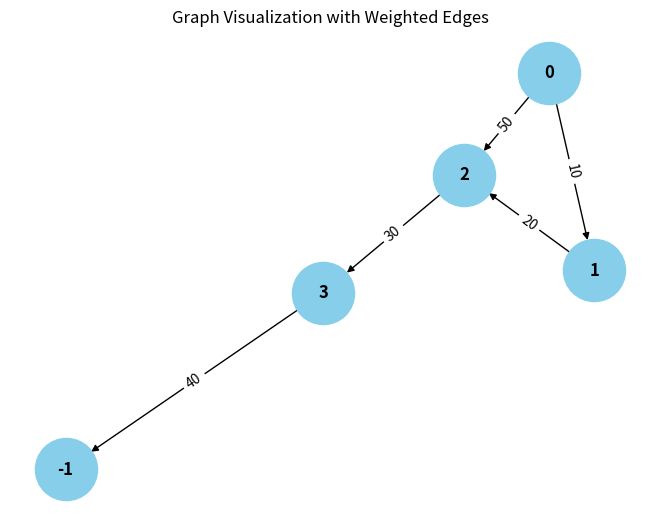

Generate this figure with matplotlib:
from collections import defaultdict

# ---------------------------
# WeightedGraph Class
# ---------------------------
class WeightedGraph:
    def __init__(self, vertices):
        self.vertices = vertices
        self.adj_list = {i: [] for i in range(vertices)}  # Adjacency list for the graph
        self.edges = []  # List to store the edges (u, v, weight)

    def add_edge(self, u, v, weight):
        """Add a single edge to the graph."""
        if (u, v, weight) not in self.edges:
            self.edges.append((u, v, weight))
            self.adj_list[u].append((v, weight))

    def add_multiple_edges(self, edges):
        """Add multiple edges at once."""
        for u, v, weight in edges:
            self.add_edge(u, v, weight)

    def get_edges(self):
        """Return all edges in the graph."""
        return self.edges

    def print_edges(self):
        """Print the edges of the graph."""
        print("Edges in the graph:")
        for u, v, weight in self.edges:
            print(f"{u} -> {v} (Weight: {weight})")

    def print_adj_list(self):
        """Print the adjacency list of the graph."""
        print("Adjacency List of the graph:")
        for u in self.adj_list:
            print(f"{u} -> {self.adj_list[u]}")

    def is_cyclic_directed(self):
        """Detect if there is a cycle in a directed graph using DFS."""
        visited = [False] * self.vertices
        rec_stack = [False] * self.vertices

        def dfs(v):
            visited[v] = True
            rec_stack[v] = True
            for neighbor, _ in self.adj_list[v]:
                if not visited[neighbor] and dfs(neighbor):
                    return True
                elif rec_stack[neighbor]:
                    return True
            rec_stack[v] = False
            return False

        for node in range(self.vertices):
            if not visited[node]:
                if dfs(node):
                    return True
        return False

    def is_cyclic_undirected(self):
        """Detect if there is a cycle in an undirected graph using DFS."""
        visited = [False] * self.vertices

        def dfs(v, parent):
            visited[v] = True
            for neighbor, _ in self.adj_list[v]:
                if not visited[neighbor]:
                    if dfs(neighbor, v):
                        return True
                elif parent != neighbor:
                    return True
            return False

        for node in range(self.vertices):
            if not visited[node]:
                if dfs(node, -1):
                    return True
        return False

    def is_negative_cycle(self):
        """Detect if there is a negative cycle using Bellman-Ford."""
        dist = [float("inf")] * self.vertices
        dist[0] = 0  # Start from node 0

        for _ in range(self.vertices - 1):
            for u, v, weight in self.edges:
                if dist[u] != float("inf") and dist[u] + weight < dist[v]:
                    dist[v] = dist[u] + weight

        for u, v, weight in self.edges:
            if dist[u] != float("inf") and dist[u] + weight < dist[v]:
                return True  # Negative cycle detected
        return False

    def reset_graph(self):
        """Reset the graph to its empty state."""
        self.edges = []  # Clear all edges
        self.adj_list = {i: [] for i in range(self.vertices)}  # Reset adjacency list for each vertex

    def union(self, parent, u, v):
        """Union-find helper function."""
        root_u = self.find_parent(parent, u)
        root_v = self.find_parent(parent, v)
        if root_u != root_v:
            parent[root_u] = root_v

    def find_parent(self, parent, v):
        """Find the root of the node using path compression."""
        if parent[v] == -1:
            return v
        parent[v] = self.find_parent(parent, parent[v])
        return parent[v]

    def is_cyclic_undirected_union_find(self):
        """Detect cycles in an undirected graph using Union-Find."""
        parent = [-1] * self.vertices

        for u, v, _ in self.edges:
            x = self.find_parent(parent, u)
            y = self.find_parent(parent, v)

            if x == y:
                return True
            self.union(parent, x, y)
        return False

    # ---------------------------
    # Helper functions for testing
    # ---------------------------

    def reset_graph_helper(self):
        """Reset the graph to an empty state for testing."""
        self.edges = []
        self.adj_list = defaultdict(list)

    def get_edges_helper(self):
        """Return all edges for testing."""
        return self.edges

    def add_multiple_edges_helper(self, edges):
        """Add multiple edges for testing."""
        for edge in edges:
            self.add_edge(*edge)

# ---------------------------
# Helper Class for Cycle Test Results
# ---------------------------
class CycleDetectionResults:
    def __init__(self):
        self.directed_cycle_detected = False
        self.undirected_cycle_detected = False
        self.negative_cycle_detected = False

# ---------------------------
# Additional Functionalities
# ---------------------------

class GraphRenderer:
    def __init__(self, graph):
        """Initialize the renderer for visualizing the graph."""
        self.graph = graph

    def render_edges(self):
        """Render the edges of the graph."""
        print("\nRendering edges of the graph:")
        for u, v, weight in self.graph.get_edges():
            print(f"{u} -> {v} (Weight: {weight})")

    def render_adj_list(self):
        """Render the adjacency list of the graph."""
        print("\nRendering adjacency list:")
        self.graph.print_adj_list()

    def render_summary(self):
        """Render a summary of the graph."""
        print("\nGraph summary:")
        print(f"Total vertices: {self.graph.vertices}")
        print(f"Total edges: {len(self.graph.get_edges())}")
        print(f"Is cyclic (directed): {self.graph.is_cyclic_directed()}")
        print(f"Is cyclic (undirected): {self.graph.is_cyclic_undirected()}")
        print(f"Has negative cycle: {self.graph.is_negative_cycle()}")

import matplotlib.pyplot as plt
import networkx as nx

class WeightedGraphVisualization:
    def __init__(self, graph):
        """Initialize the visualization of weighted graph."""
        self.graph = graph

    def visualize(self):
        """Visualize the graph with weighted edges using networkx and matplotlib."""
        G = nx.DiGraph()  # Using DiGraph for directed graph visualization

        # Add edges to the networkx graph
        for u, v, weight in self.graph.get_edges():
            G.add_edge(u, v, weight=weight)

        # Draw the graph
        pos = nx.spring_layout(G)  # Layout for node positioning
        edge_labels = nx.get_edge_attributes(G, 'weight')

        # Draw nodes, edges, and labels
        nx.draw(G, pos, with_labels=True, node_color='skyblue', node_size=2000, font_size=12, font_weight='bold')
        nx.draw_networkx_edge_labels(G, pos, edge_labels=edge_labels)

        # Display the plot
        plt.title("Graph Visualization with Weighted Edges")
        plt.show()


# ---------------------------
# Main Program
# ---------------------------

class WeightedGraphHandler:
    def __init__(self, vertices):
        """Initialize the graph handler."""
        self.graph = WeightedGraph(vertices)
        self.renderer = GraphRenderer(self.graph)
        self.visualizer = WeightedGraphVisualization(self.graph)

    def add_edges(self, edges):
        """Add edges to the graph."""
        for edge in edges:
            self.graph.add_edge(*edge)

    def render_graph(self):
        """Render the graph using the renderer."""
        self.renderer.render_edges()
        self.renderer.render_adj_list()

    def visualize_graph(self):
        """Visualize the graph using the visualizer."""
        self.visualizer.visualize()

    def cycle_detection_summary(self):
        """Print the cycle detection summary."""
        print("\nCycle detection summary:")
        print(f"Directed cycle detected: {self.graph.is_cyclic_directed()}")
        print(f"Undirected cycle detected: {self.graph.is_cyclic_undirected()}")
        print(f"Negative cycle detected: {self.graph.is_negative_cycle()}")

# ---------------------------
# Extended Graph Operations
# ---------------------------

class GraphCycleAnalysis:
    def __init__(self, graph):
        """Initialize cycle analysis on the graph."""
        self.graph = graph
        self.results = CycleDetectionResults()

    def analyze_cycles(self):
        """Analyze different types of cycles in the graph."""
        self.results.directed_cycle_detected = self.graph.is_cyclic_directed()
        self.results.undirected_cycle_detected = self.graph.is_cyclic_undirected()
        self.results.negative_cycle_detected = self.graph.is_negative_cycle()

    def print_analysis(self):
        """Print the analysis results."""
        print(f"Directed cycle detected: {self.results.directed_cycle_detected}")
        print(f"Undirected cycle detected: {self.results.undirected_cycle_detected}")
        print(f"Negative cycle detected: {self.results.negative_cycle_detected}")

# ---------------------------
# Main Function
# ---------------------------

if __name__ == "__main__":
    # Create a graph with 4 vertices (0, 1, 2, 3)
    graph_handler = WeightedGraphHandler(4)

    # Add some sample edges (u, v, weight)
    edges = [
        (0, 1, 10),  # Edge from 0 to 1 with weight 10
        (1, 2, 20),  # Edge from 1 to 2 with weight 20
        (2, 3, 30),  # Edge from 2 to 3 with weight 30
        (3, -1, 40),  # Edge from 3 to 0 with weight 40 (creates a directed cycle: 0 -> 1 -> 2 -> 3 -> 0)
        (0, 2, 50)  # Edge from 0 to 2 with weight 50
    ]

    # Add edges to the graph
    graph_handler.add_edges(edges)

    # Render the graph's edges and adjacency list
    graph_handler.render_graph()

    # Visualize the graph
    graph_handler.visualize_graph()

    # Detect and print the cycle results
    graph_handler.cycle_detection_summary()

    # Analyze cycles in detail
    cycle_analysis = GraphCycleAnalysis(graph_handler.graph)
    cycle_analysis.analyze_cycles()
    cycle_analysis.print_analysis()
